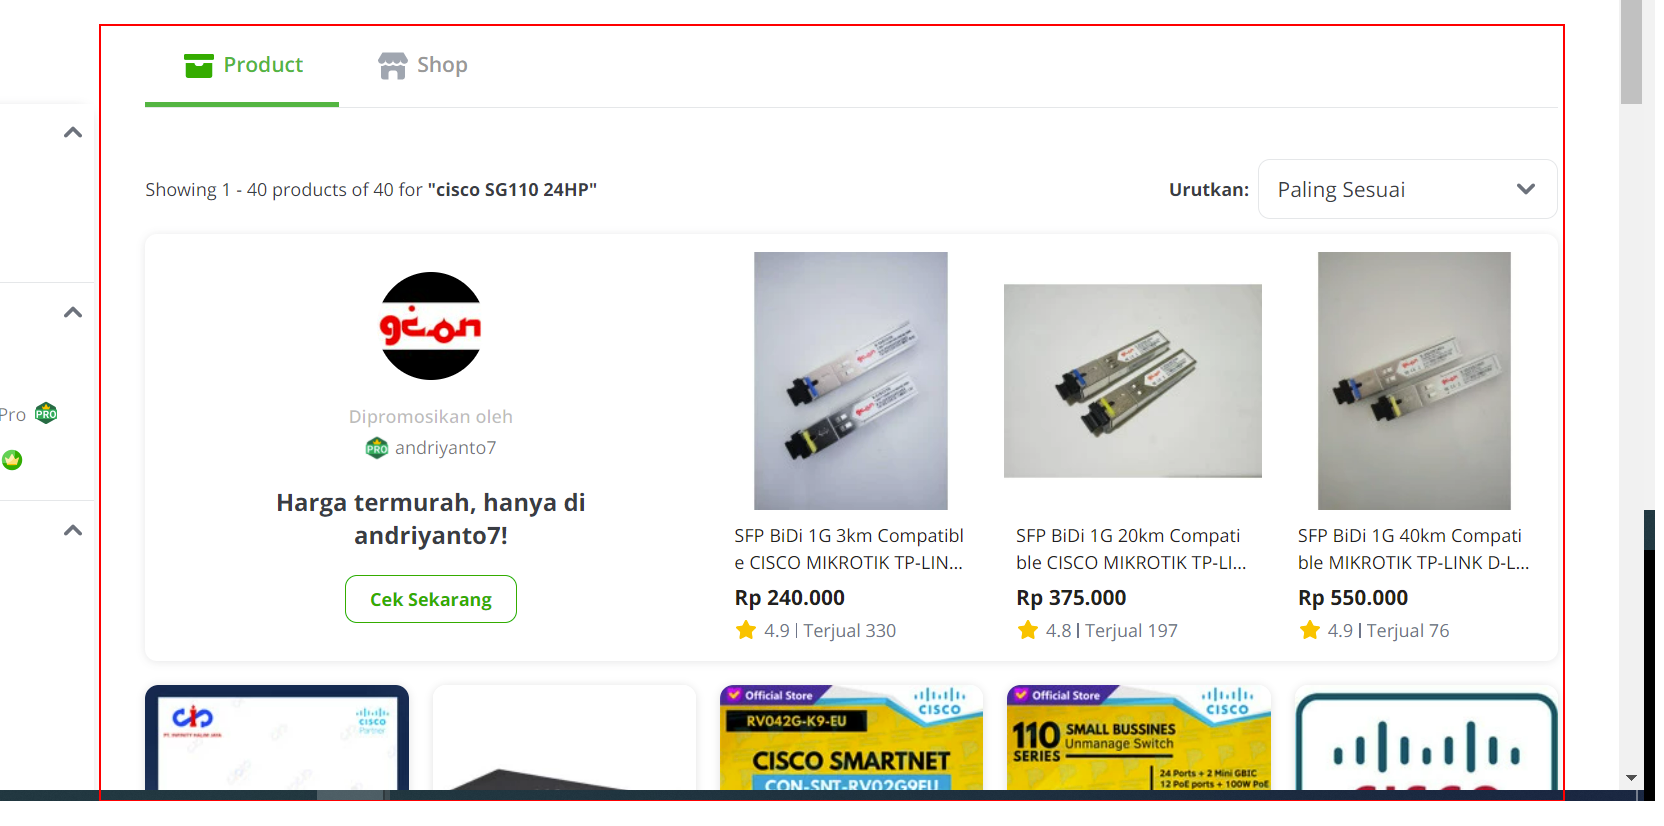
Workflow: test9

Step 1: find the element in window 'Shop for cisco SG110 24HP | Tokopedia' (chrome.exe)

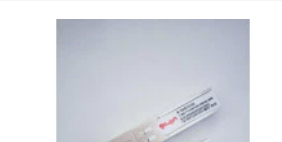
Step 2: Element scope on the element (chrome.exe)

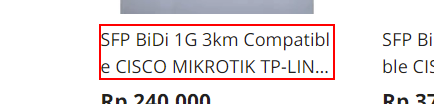
Step 3: get-text

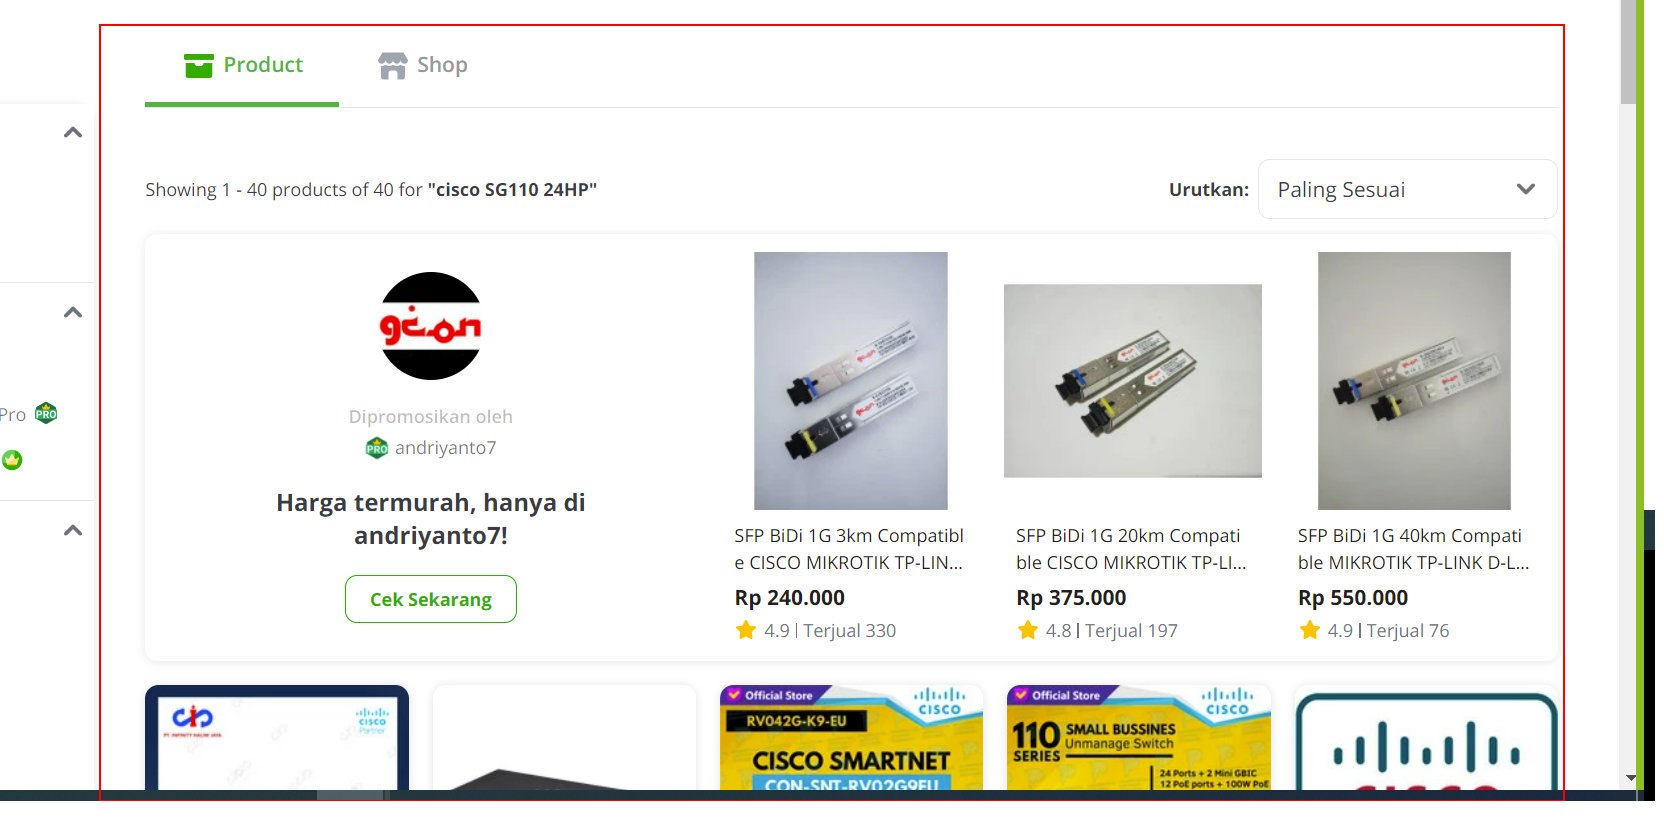
Step 4: find the element in window 'Shop for cisco SG110 24HP | Tokopedia' (chrome.exe)